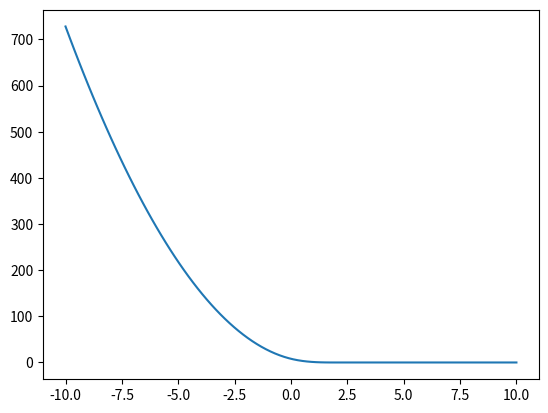

Here is the Python script that generated this plot:
import matplotlib.pyplot as plt
import numpy as np

epsilon = 2


def hinge_loss(c):
    if c < 0:
        return 0
    elif 0 < c <= epsilon:
        return c**3
    elif epsilon < c:
        return 3*epsilon*c**2 - 3*epsilon**2*c + epsilon**3


x = np.linspace(-10, 10, 100)

plt.plot(x, [hinge_loss(ci) for ci in epsilon - x])
plt.show()
